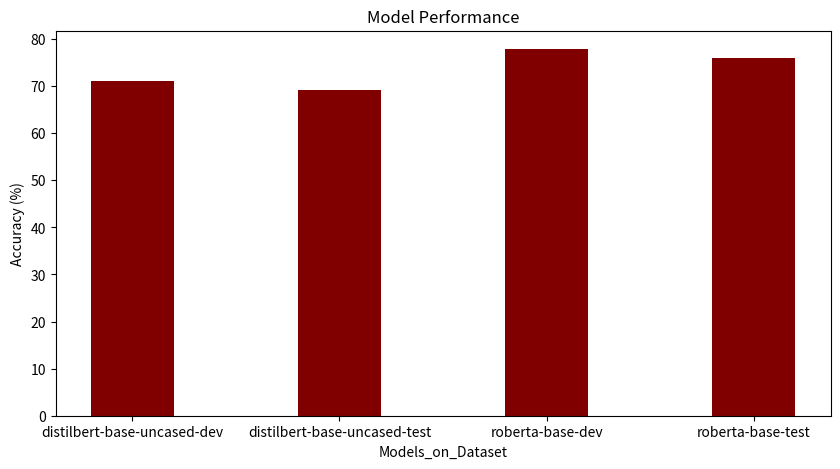

This figure's Python source:
import numpy as np
import matplotlib.pyplot as plt

# creating the dataset
data = {
        'distilbert-base-uncased-dev': 71.19, 'distilbert-base-uncased-test': 69.24,
        'roberta-base-dev': 77.89, 'roberta-base-test': 76.03
        }
courses = list(data.keys())
values = list(data.values())

fig = plt.figure(figsize=(10, 5))

# creating the bar plot
plt.bar(courses, values, color='maroon',
        width=0.4)

plt.ylabel("Accuracy (%)")
plt.xlabel("Models_on_Dataset")
plt.title("Model Performance")
plt.savefig('bar_plot.png')
